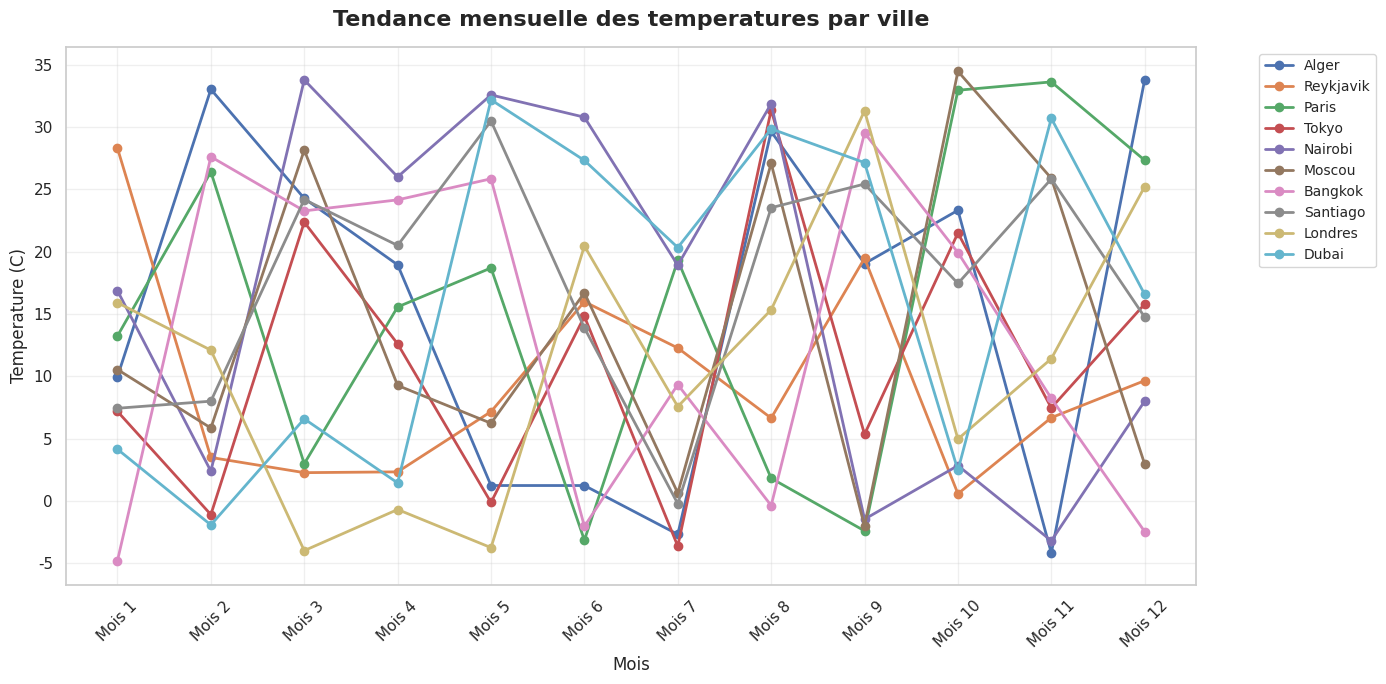
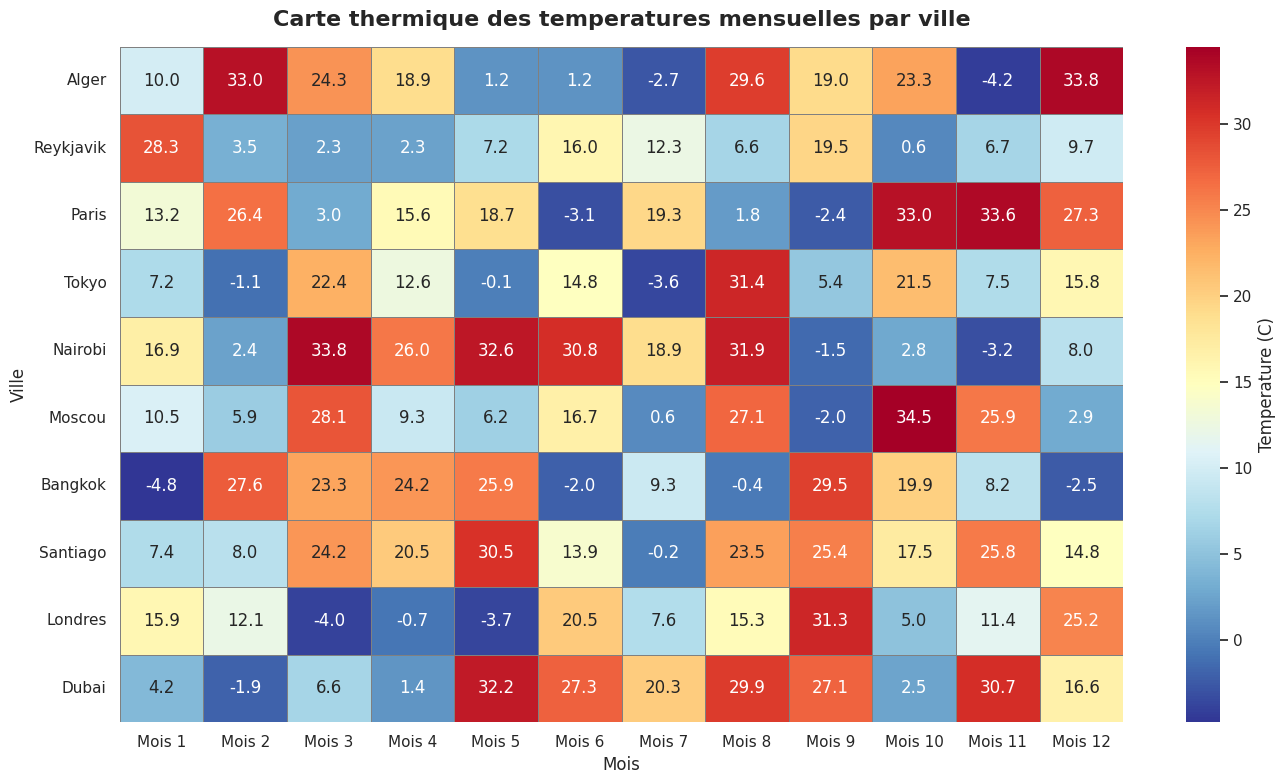
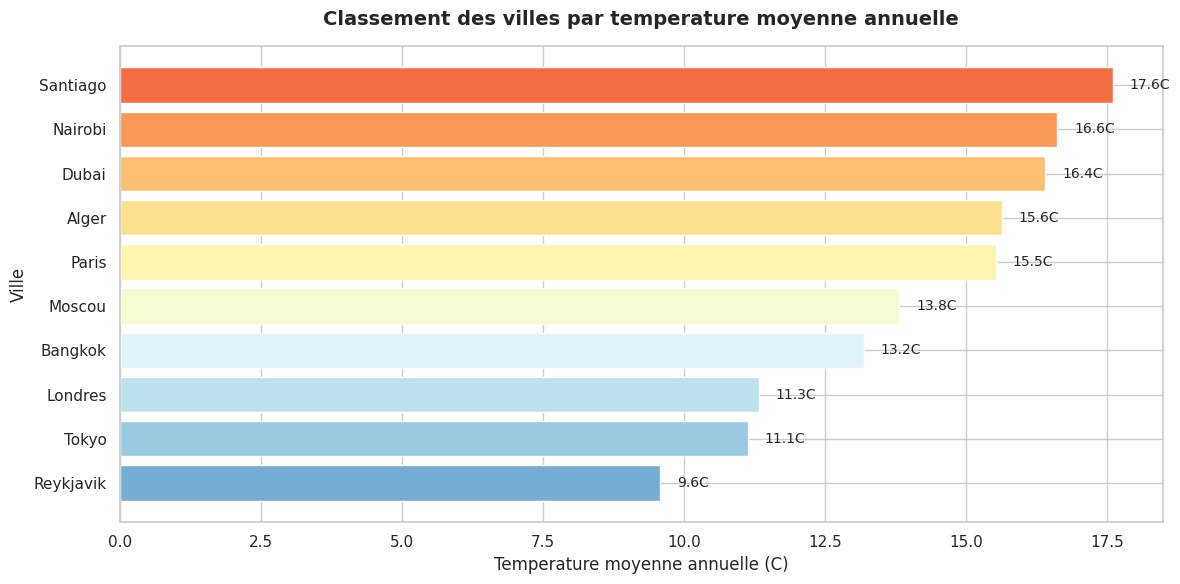

Recreate these plots in Python, in order.
import numpy as np
import pandas as pd
import matplotlib.pyplot as plt
import seaborn as sns

# Configuration esthétique
sns.set_theme(style="whitegrid")
plt.rcParams["figure.figsize"] = (12, 6)
plt.rcParams["font.size"] = 12

# ==========================================================================
# 1. GENERATION DES DONNEES SYNTHETIQUES (NumPy)
# ==========================================================================

np.random.seed(42)  # Pour la reproductibilité

villes = [
    "Alger", "Reykjavik", "Paris", "Tokyo", "Nairobi",
    "Moscou", "Bangkok", "Santiago", "Londres", "Dubai"
]
mois = [f"Mois {m}" for m in range(1, 13)]

# Generation de temperatures entre -5 et 35 degres Celsius
temperatures = np.random.uniform(low=-5, high=35, size=(10, 12))

# ==========================================================================
# 2. CONVERSION EN DATAFRAME PANDAS
# ==========================================================================

df_temp = pd.DataFrame(temperatures, index=villes, columns=mois)

print("=== DataFrame des temperatures mensuelles (deg C) ===")
print(df_temp.round(2))

# ==========================================================================
# 3. ANALYSE DES DONNEES
# ==========================================================================

# Temperature moyenne annuelle par ville
df_temp["Moyenne_Annuelle"] = df_temp.mean(axis=1)

print("\n=== Temperature moyenne annuelle par ville ===")
print(df_temp["Moyenne_Annuelle"].round(2).to_string())

# Ville la plus chaude et la plus froide
ville_chaude = df_temp["Moyenne_Annuelle"].idxmax()
ville_froide = df_temp["Moyenne_Annuelle"].idxmin()
temp_chaude = df_temp.loc[ville_chaude, "Moyenne_Annuelle"]
temp_froide = df_temp.loc[ville_froide, "Moyenne_Annuelle"]

print(f"\nVille la plus chaude : {ville_chaude} ({temp_chaude:.2f} C)")
print(f"Ville la plus froide : {ville_froide} ({temp_froide:.2f} C)")

# ==========================================================================
# 4. VISUALISATION DES TENDANCES DE TEMPERATURE
# ==========================================================================

# --- Graphique 1 : Courbe de temperature par ville ---
plt.figure(figsize=(14, 7))
for ville in villes:
    plt.plot(mois, df_temp.loc[ville, mois], marker="o", label=ville, linewidth=2)

plt.title("Tendance mensuelle des temperatures par ville", fontsize=16, fontweight="bold", pad=15)
plt.xlabel("Mois", fontsize=12)
plt.ylabel("Temperature (C)", fontsize=12)
plt.legend(bbox_to_anchor=(1.05, 1), loc="upper left", fontsize=10)
plt.grid(True, alpha=0.3)
plt.xticks(rotation=45)
plt.tight_layout()
plt.show()

# --- Graphique 2 : Heatmap des temperatures ---
plt.figure(figsize=(14, 8))
heatmap_data = df_temp[mois]
sns.heatmap(heatmap_data, annot=True, fmt=".1f", cmap="RdYlBu_r",
            cbar_kws={"label": "Temperature (C)"},
            linewidths=0.5, linecolor="gray")
plt.title("Carte thermique des temperatures mensuelles par ville", fontsize=16, fontweight="bold", pad=15)
plt.xlabel("Mois", fontsize=12)
plt.ylabel("Ville", fontsize=12)
plt.tight_layout()
plt.show()

# --- Graphique 3 : Bar chart des moyennes annuelles ---
plt.figure(figsize=(12, 6))
moyennes = df_temp["Moyenne_Annuelle"].sort_values(ascending=True)
colors = plt.cm.RdYlBu_r(np.linspace(0.2, 0.8, len(moyennes)))
bars = plt.barh(moyennes.index, moyennes.values, color=colors)
plt.xlabel("Temperature moyenne annuelle (C)", fontsize=12)
plt.ylabel("Ville", fontsize=12)
plt.title("Classement des villes par temperature moyenne annuelle", fontsize=14, fontweight="bold", pad=15)
for bar, val in zip(bars, moyennes.values):
    plt.text(val + 0.3, bar.get_y() + bar.get_height()/2, f"{val:.1f}C", va="center", fontsize=10)
plt.tight_layout()
plt.show()

# ==========================================================================
# 5. RAPPORT DE SYNTHESE
# ==========================================================================

print("\n=== RAPPORT DE SYNTHESE ===")
print(f"Ville la plus chaude : {ville_chaude} ({temp_chaude:.2f} C)")
print(f"Ville la plus froide : {ville_froide} ({temp_froide:.2f} C)")
print(f"Ecart thermique annuel : {abs(temp_chaude - temp_froide):.2f} C")

# Tendance interessante : mois le plus chaud et le plus froid en moyenne
moyenne_par_mois = df_temp[mois].mean(axis=0)
mois_le_plus_chaud = moyenne_par_mois.idxmax()
mois_le_plus_froid = moyenne_par_mois.idxmin()
print(f"\nMois le plus chaud (moyenne sur toutes les villes) : {mois_le_plus_chaud} ({moyenne_par_mois.max():.2f} C)")
print(f"Mois le plus froid (moyenne sur toutes les villes) : {mois_le_plus_froid} ({moyenne_par_mois.min():.2f} C)")

print("\n--- Insights ---")
print("- Les villes tropicales (ex: Bangkok, Dubai) presentent des temperatures elevees toute l'annee.")
print("- Les villes nordiques (ex: Reykjavik, Moscou) montrent une forte variabilite saisonniere.")
print("- Ecart type annuel moyen par ville :")
for ville in villes:
    std_val = df_temp.loc[ville, mois].std()
    print(f"  - {ville} : {std_val:.2f} C")
